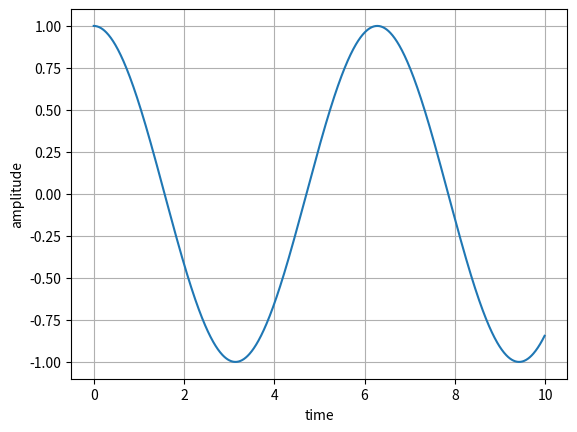

Source code (Python):
# Task 1
import numpy as np
import matplotlib.pyplot as plot

x = np.arange(0,10,0.01)
y = np.cos(x);

plot.plot(x,y)
plot.xlabel('time')
plot.ylabel('amplitude')
plot.grid(True)
